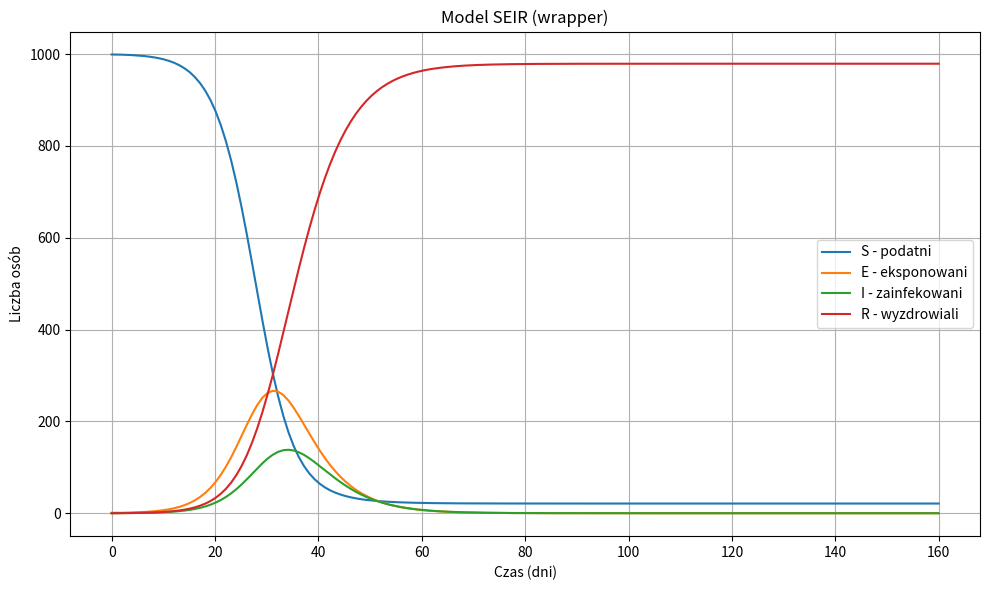

This figure's Python source:
# seir_wrapper.py

import argparse
import numpy as np
from scipy.integrate import odeint
import matplotlib.pyplot as plt

def seir_model(y, t, N, beta, sigma, gamma):
    S, E, I, R = y
    dSdt = -beta * S * I / N
    dEdt = beta * S * I / N - sigma * E
    dIdt = sigma * E - gamma * I
    dRdt = gamma * I
    return [dSdt, dEdt, dIdt, dRdt]

def main():
    parser = argparse.ArgumentParser(description='Symulacja modelu SEIR')
    parser.add_argument('-N', type=int, default=1000, help='Rozmiar populacji')
    parser.add_argument('-S0', type=int, default=999, help='Początkowa liczba podatnych')
    parser.add_argument('-E0', type=int, default=1, help='Początkowa liczba eksponowanych')
    parser.add_argument('-I0', type=int, default=0, help='Początkowa liczba zainfekowanych')
    parser.add_argument('-R0', type=int, default=0, help='Początkowa liczba wyzdrowiałych')
    parser.add_argument('-beta', type=float, default=1.34, help='Wskaźnik infekcji')
    parser.add_argument('-sigma', type=float, default=0.19, help='Wskaźnik inkubacji')
    parser.add_argument('-gamma', type=float, default=0.34, help='Wskaźnik wyzdrowień')

    args = parser.parse_args()

    y0 = [args.S0, args.E0, args.I0, args.R0]
    t = np.linspace(0, 160, 160)

    ret = odeint(seir_model, y0, t, args=(args.N, args.beta, args.sigma, args.gamma))
    S, E, I, R = ret.T

    plt.figure(figsize=(10, 6))
    plt.plot(t, S, label='S - podatni')
    plt.plot(t, E, label='E - eksponowani')
    plt.plot(t, I, label='I - zainfekowani')
    plt.plot(t, R, label='R - wyzdrowiali')
    plt.xlabel('Czas (dni)')
    plt.ylabel('Liczba osób')
    plt.title('Model SEIR (wrapper)')
    plt.legend()
    plt.grid()
    plt.tight_layout()
    plt.show()

if __name__ == '__main__':
    main()

#python zadanie2.py -N 2000 -I0 5 -beta 2.0
